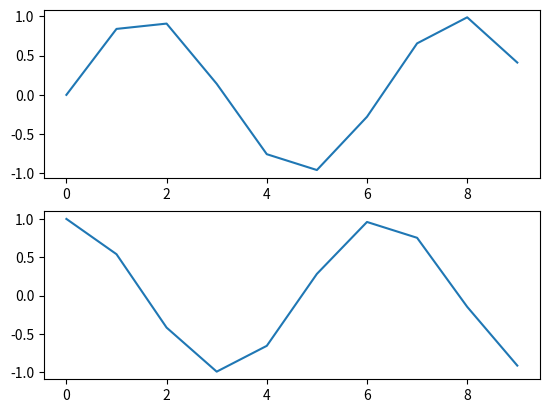
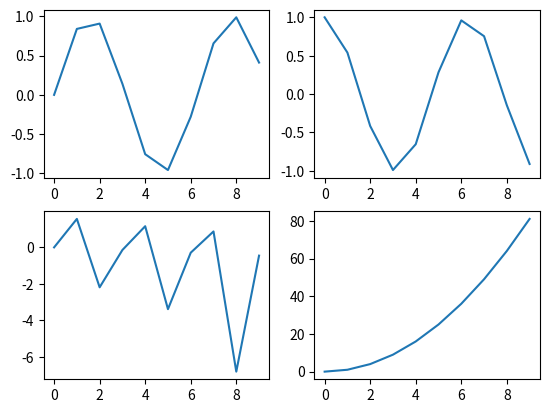
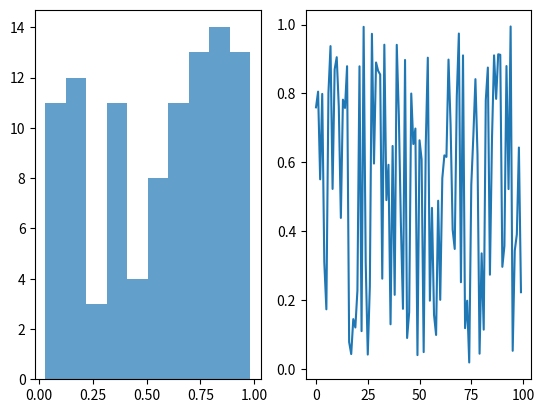
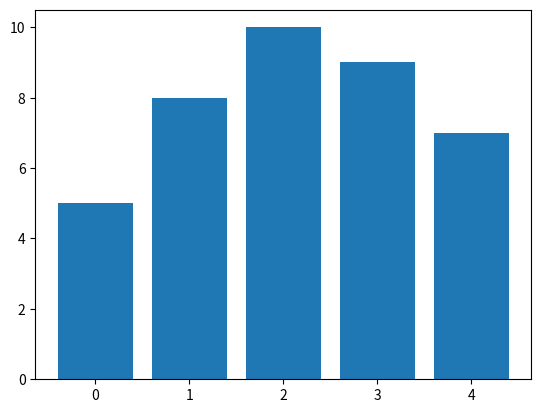
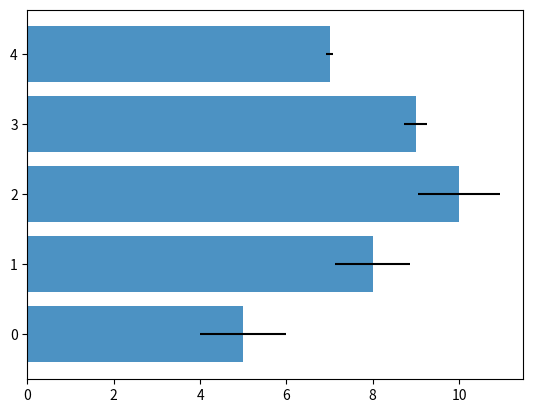
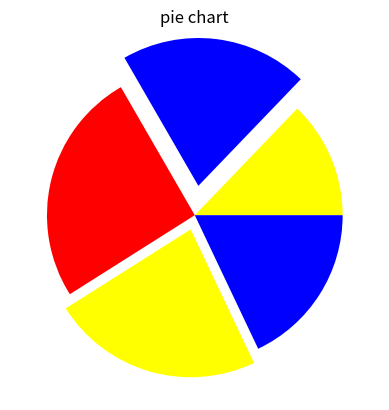
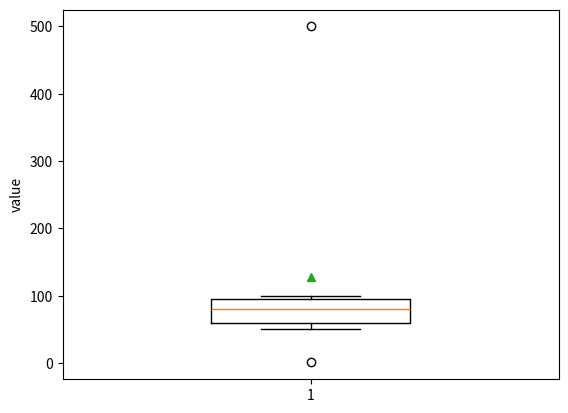
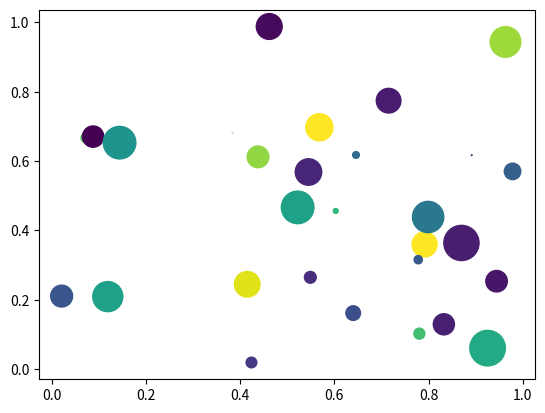
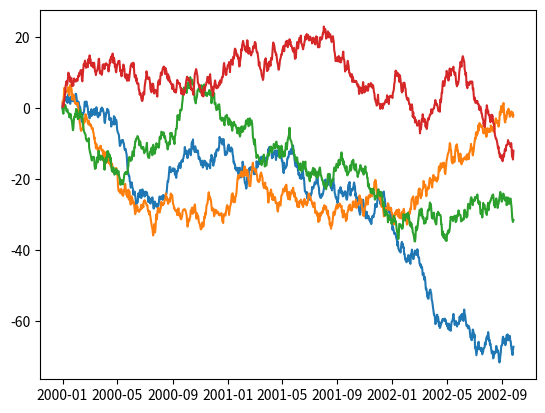
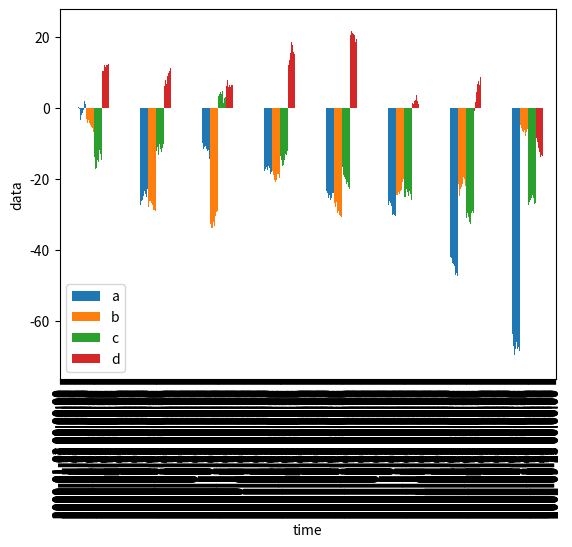

Write the Python code that produced these figures, in order.
# 차트 영역 객체 선언시 인테페이스 우형 두 가지
import numpy as np
import matplotlib.pyplot as plt

# 1) Matplotlib 스타일 인터페이스
x = np.arange(10)
plt.figure()
plt.subplot(2, 1, 1) # row, column, panel_number
plt.plot(x, np.sin(x))
plt.subplot(2, 1, 2) # row, column, panel_number
plt.plot(x, np.cos(x))
plt.show()

# 2) '객체 지향' 인터페이스 - 2행 1열
fig, ax = plt.subplots(nrows=2, ncols=1)
ax[0].plot(x, np.sin(x))
ax[1].plot(x, np.cos(x))
plt.show()

# 3) '객체 지향' 인터페이스 - 2행 2열
fig, ax = plt.subplots(nrows=2, ncols=2)
ax[0, 0].plot(x, np.sin(x))
ax[0, 1].plot(x, np.cos(x))
ax[1, 0].plot(x, np.tan(x))
ax[1, 1].plot(x, x ** 2)
plt.show()

# 차트(그래프)의 종류 일부 경험하기
fig = plt.figure()
ax1 = fig.add_subplot(1, 2, 1)
ax2 = fig.add_subplot(1, 2, 2)
# Histogram : 연속형 수치 데이터를 일정한 구간으로 나눠, 데이터의 개수(빈도)를 막대로 표현
ax1.hist(np.random.rand(100), bins=10, alpha=0.7)
ax2.plot(np.random.rand(100))
plt.show()

# 막대
data = [5, 8, 10, 9, 7]
plt.bar(range(len(data)), data)
plt.show()

err = np.random.rand(len(data))
plt.barh(range(len(data)), data, alpha=0.8, xerr=err)
plt.show()

# 원 : 데이터의 양이 적을 경우
plt.pie(data, colors =['yellow', 'blue', 'red'], explode=(0, 0.2, 0, 0.1, 0))
plt.title('pie chart')
plt.show()

# 박스 플롯 : 전체 데이터의 분포를 확인 하기에 효과적. 이상치 확인에 도움
data = [1, 50, 80, 100, 90, 70, 500]
plt.boxplot(
    data,
    widths=0.4, # 상자 너비
    showmeans=True,
    meanline=False,  # 평균을 점으로 표시
    showfliers=True, # 이상치 표시
    whis=1.5         # 수염 범위(IQR의 1.5배)
)
plt.ylabel('value')
plt.show()

# scatter(bubble chart) : 산점도 차트에 점의 크기를 동적으로 표시
n = 30
np.random.seed(0)
x = np.random.rand(n)
y = np.random.rand(n)
color = np.random.rand(n)
scale = np.pi * (np.random.rand(n) * 15) ** 2
plt.scatter(x, y, c=color, s=scale)
plt.show()

# 시계열 데이터로 선차트
import pandas as pd
fdata = pd.DataFrame(np.random.randn(1000, 4),
            index=pd.date_range('1/1/2000', periods=1000), columns=list('abcd'))
print(fdata.head())
print(fdata.tail())
fdata = fdata.cumsum()
print(fdata.head(3))
plt.plot(fdata)
plt.show()

# pandas의 plot 기능
fdata.plot(kind='bar')  # <== 요거
plt.xlabel("time")
plt.ylabel("data")
plt.show()
